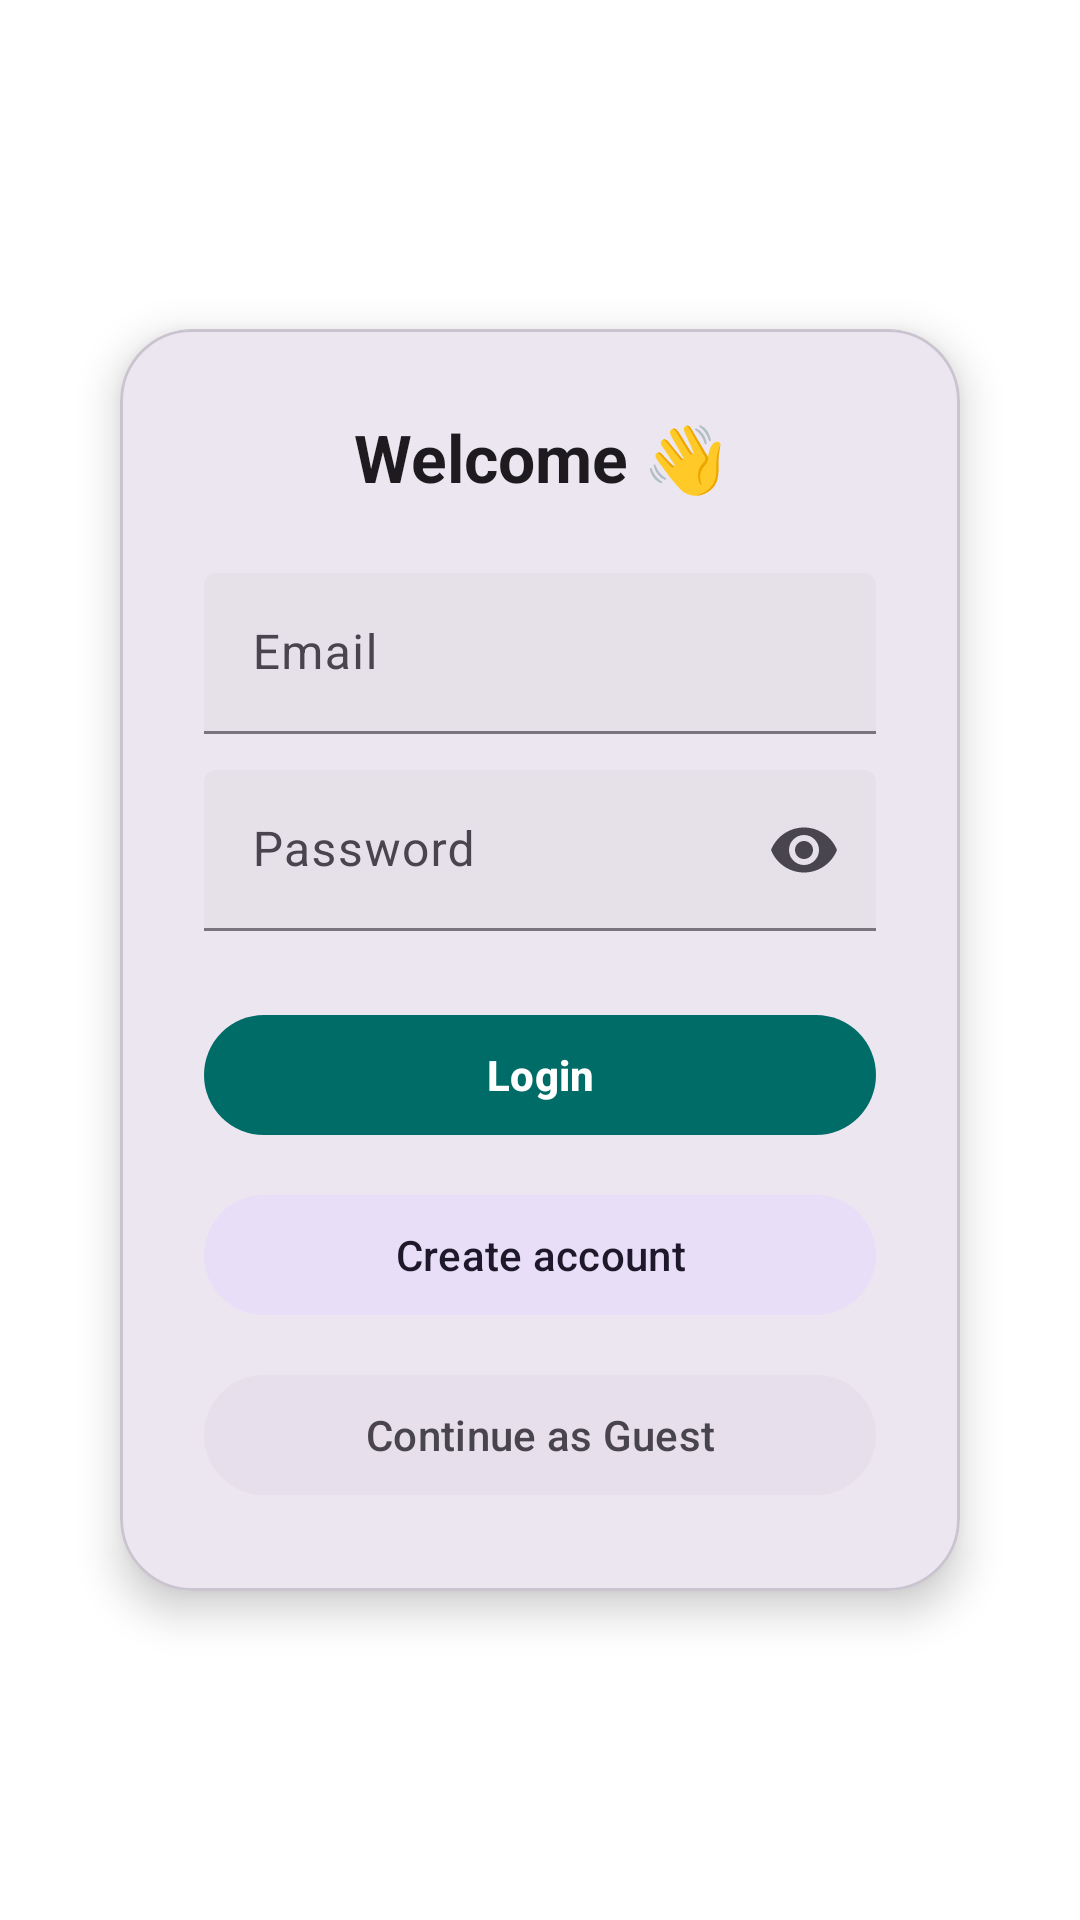

Here is an Android app screen rendered from its layout file. Give the layout XML and the strings, colors and styles it references.
<!-- AndroidManifest.xml: application theme Theme.DSSMV_ProjectDroid_1231562_1230985 -->
<!-- res/layout/fragment_login.xml -->
<?xml version="1.0" encoding="utf-8"?>
<androidx.constraintlayout.widget.ConstraintLayout
        xmlns:android="http://schemas.android.com/apk/res/android"
        xmlns:app="http://schemas.android.com/apk/res-auto"
        xmlns:tools="http://schemas.android.com/tools"
        android:layout_width="match_parent"
        android:layout_height="match_parent"
        android:padding="16dp"
        android:background="?attr/colorSurface"
        tools:context=".view.LoginActivity">

    <com.google.android.material.card.MaterialCardView
            android:id="@+id/cardLogin"
            android:layout_width="0dp"
            android:layout_height="wrap_content"
            android:layout_marginHorizontal="24dp"
            android:layout_marginVertical="32dp"
            app:cardCornerRadius="24dp"
            app:cardElevation="8dp"
            app:strokeColor="?attr/colorOutlineVariant"
            app:strokeWidth="1dp"
            app:cardBackgroundColor="?attr/colorSurfaceContainerHigh"
            app:layout_constraintTop_toTopOf="parent"
            app:layout_constraintBottom_toBottomOf="parent"
            app:layout_constraintStart_toStartOf="parent"
            app:layout_constraintEnd_toEndOf="parent">

        <LinearLayout
                android:layout_width="match_parent"
                android:layout_height="wrap_content"
                android:orientation="vertical"
                android:padding="28dp"
                android:gravity="center_horizontal">

            <TextView
                    android:id="@+id/txtWelcome"
                    android:text="Welcome 👋"
                    android:textSize="22sp"
                    android:textStyle="bold"
                    android:textAlignment="center"
                    android:textColor="?attr/colorOnSurface"
                    android:layout_width="match_parent"
                    android:layout_height="wrap_content"
                    android:layout_marginBottom="24dp" />

            <com.google.android.material.textfield.TextInputLayout
                    style="@style/Widget.Material3.TextInputLayout.FilledBox.Dense"
                    android:layout_width="match_parent"
                    android:layout_height="wrap_content"
                    android:hint="Email">

                <com.google.android.material.textfield.TextInputEditText
                        android:id="@+id/edtEmail"
                        android:layout_width="match_parent"
                        android:layout_height="wrap_content"
                        android:inputType="textEmailAddress" />
            </com.google.android.material.textfield.TextInputLayout>

            <com.google.android.material.textfield.TextInputLayout
                    style="@style/Widget.Material3.TextInputLayout.FilledBox.Dense"
                    android:layout_width="match_parent"
                    android:layout_height="wrap_content"
                    android:hint="Password"
                    android:layout_marginTop="12dp"
                    app:endIconMode="password_toggle">

                <com.google.android.material.textfield.TextInputEditText
                        android:id="@+id/edtPassword"
                        android:layout_width="match_parent"
                        android:layout_height="wrap_content"
                        android:inputType="textPassword" />
            </com.google.android.material.textfield.TextInputLayout>

            <com.google.android.material.button.MaterialButton
                    android:id="@+id/btnLogin"
                    android:layout_width="match_parent"
                    android:layout_height="wrap_content"
                    android:layout_marginTop="24dp"
                    android:text="Login"
                    android:textAllCaps="false"
                    android:textStyle="bold"
                    app:cornerRadius="20dp"
                    app:backgroundTint="?attr/colorPrimary"
                    android:textColor="?attr/colorOnPrimary"
                    app:iconGravity="textStart"
                    app:iconPadding="8dp" />

            <com.google.android.material.button.MaterialButton
                    android:id="@+id/btnRegister"
                    android:layout_width="match_parent"
                    android:layout_height="wrap_content"
                    android:layout_marginTop="12dp"
                    android:text="Create account"
                    android:textAllCaps="false"
                    app:cornerRadius="20dp"
                    app:backgroundTint="?attr/colorSecondaryContainer"
                    android:textColor="?attr/colorOnSecondaryContainer"
                    app:iconGravity="textStart"
                    app:iconPadding="8dp" />

            <com.google.android.material.button.MaterialButton
                    android:id="@+id/btnGuest"
                    android:layout_width="match_parent"
                    android:layout_height="wrap_content"
                    android:layout_marginTop="12dp"
                    android:text="Continue as Guest"
                    android:textAllCaps="false"
                    app:cornerRadius="20dp"
                    app:backgroundTint="?attr/colorSurfaceVariant"
                    android:textColor="?attr/colorOnSurfaceVariant"
                    app:iconGravity="textStart"
                    app:iconPadding="8dp" />

        </LinearLayout>
    </com.google.android.material.card.MaterialCardView>
</androidx.constraintlayout.widget.ConstraintLayout>
<!-- resources referenced by this layout -->
<resources>
  <style name="Theme.DSSMV_ProjectDroid_1231562_1230985" parent="Theme.Material3.DayNight.NoActionBar">
          <item name="colorPrimary">@color/primary</item>
          <item name="colorOnPrimary">@color/onPrimary</item>
          <item name="colorSecondary">@color/secondary</item>
          <item name="colorOnSecondary">@color/onSecondary</item>
          <item name="android:colorBackground">@color/background</item>
          <item name="colorSurface">@color/surface</item>
          <item name="android:textColorPrimary">@color/textPrimary</item>
          <item name="android:textColorSecondary">@color/textSecondary</item>
          <item name="android:windowSplashScreenBackground">@color/primary</item>
          <item name="android:windowSplashScreenAnimatedIcon">@mipmap/ic_launcher_round</item>
      </style>
  <color name="primary">#006C67</color>
  <color name="onPrimary">#FFFFFF</color>
  <color name="secondary">#FFD166</color>
  <color name="onSecondary">#000000</color>
  <color name="background">#FAFAFA</color>
  <color name="surface">#FFFFFF</color>
  <color name="textPrimary">#212121</color>
  <color name="textSecondary">#757575</color>
</resources>
